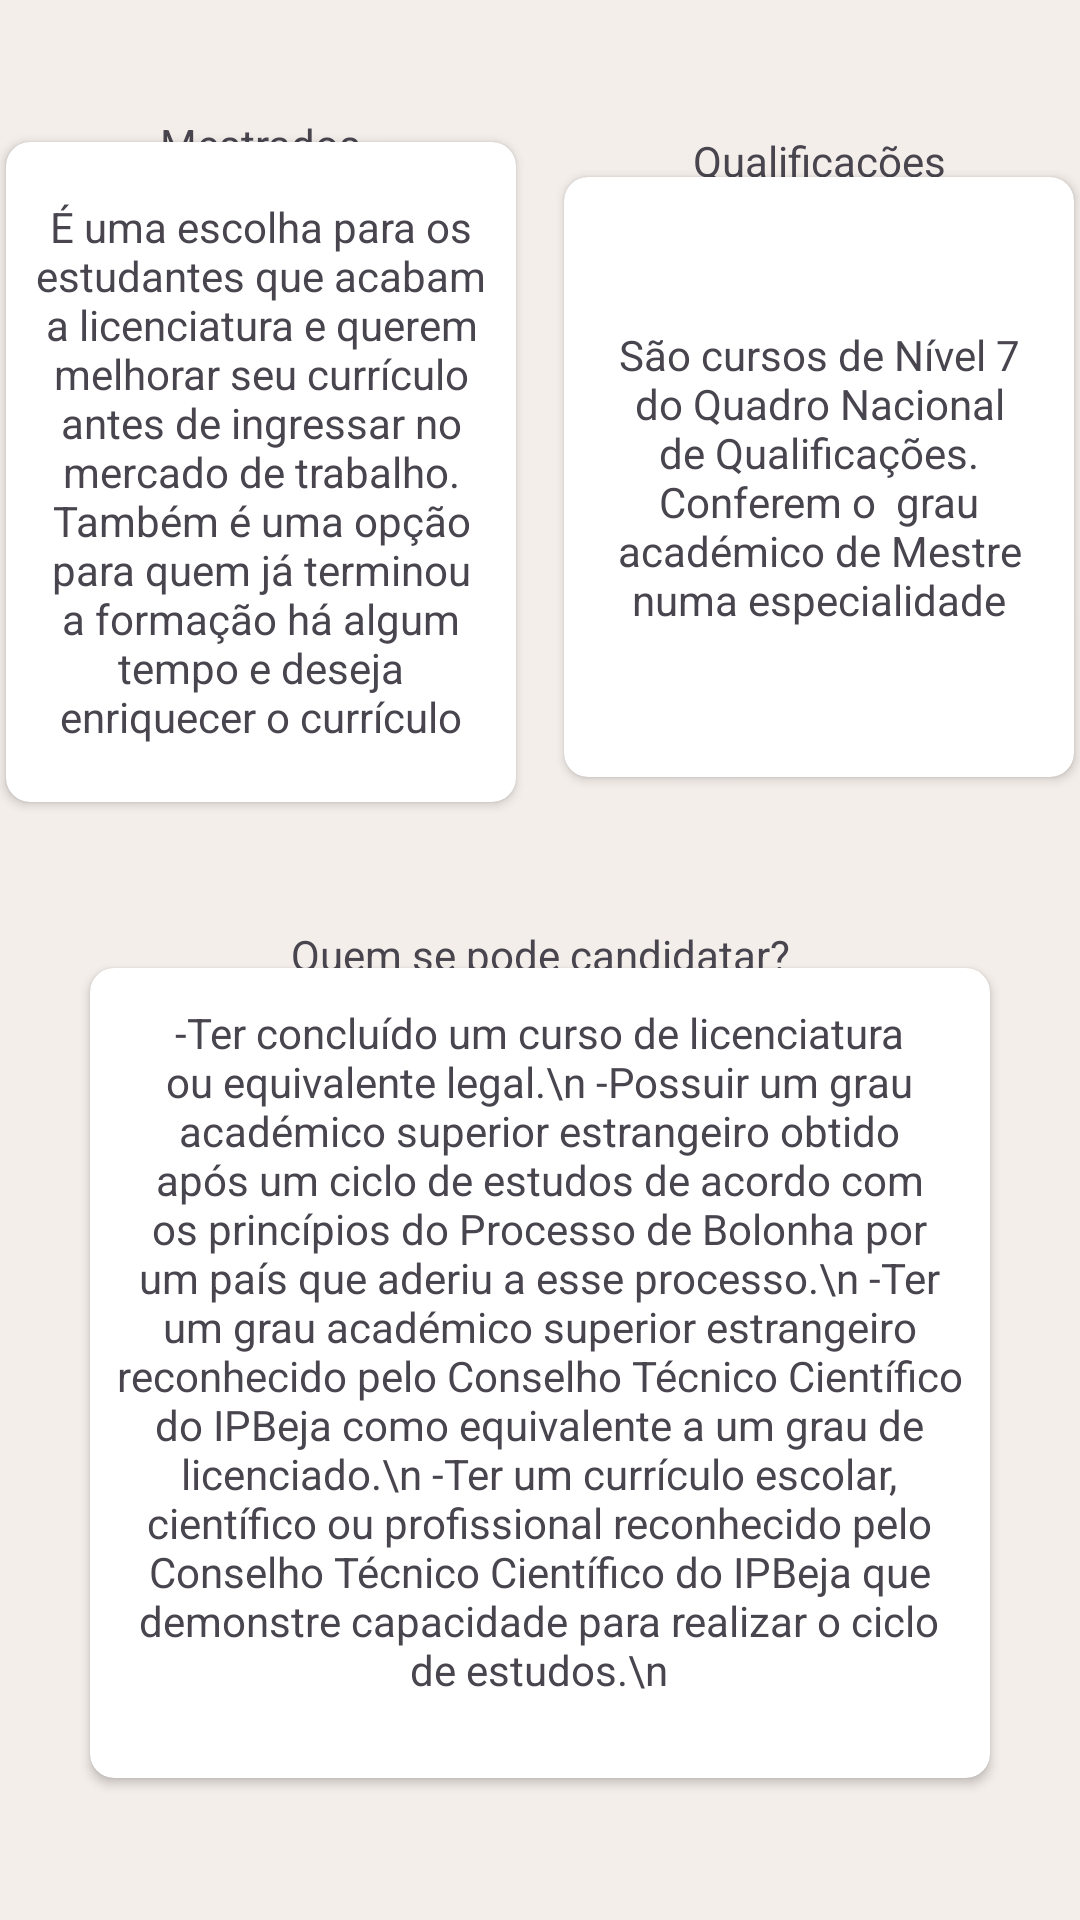

This screen was rendered from an Android layout file. Write that file and the resources it references.
<!-- AndroidManifest.xml: application theme Theme.GICOM_ipbeja -->
<!-- res/layout/activity_mestrado.xml -->
<?xml version="1.0" encoding="utf-8"?>
<androidx.constraintlayout.widget.ConstraintLayout xmlns:android="http://schemas.android.com/apk/res/android"
    xmlns:app="http://schemas.android.com/apk/res-auto"
    xmlns:tools="http://schemas.android.com/tools"
    android:layout_width="match_parent"
    android:layout_height="match_parent"
    android:background="#F4EEEA"
    tools:context=".view.loginActivity">

    <androidx.cardview.widget.CardView
        android:id="@+id/cardViewctesp"
        android:layout_width="170dp"
        android:layout_height="220dp"
        android:layout_margin="8dp"
        android:elevation="8dp"
        app:cardCornerRadius="8dp"
        app:layout_constraintBottom_toTopOf="@+id/cardViewctestpa"
        app:layout_constraintEnd_toStartOf="@+id/cardViewlicen"
        app:layout_constraintStart_toStartOf="parent"
        app:layout_constraintTop_toTopOf="parent">

        <TextView
            android:id="@+id/textViewctesp"
            android:layout_width="wrap_content"
            android:layout_height="wrap_content"
            android:layout_gravity="center"
            android:layout_margin="10dp"
            android:text="É uma escolha para os estudantes que acabam a licenciatura e querem melhorar seu currículo antes de ingressar no mercado de trabalho. Também é uma opção para quem já terminou a formação há algum tempo e deseja enriquecer o currículo"
            android:textAlignment="center" />

    </androidx.cardview.widget.CardView>

    <androidx.cardview.widget.CardView
        android:id="@+id/cardViewlicen"
        android:layout_width="170dp"
        android:layout_height="200dp"
        android:layout_margin="8dp"
        android:elevation="8dp"
        app:cardCornerRadius="8dp"
        app:layout_constraintBottom_toTopOf="@+id/cardViewctestpa"
        app:layout_constraintEnd_toEndOf="parent"
        app:layout_constraintStart_toEndOf="@+id/cardViewctesp"
        app:layout_constraintTop_toTopOf="parent"
        app:layout_constraintVertical_bias="0.478">

        <TextView
            android:id="@+id/textView3"
            android:layout_width="wrap_content"
            android:layout_height="wrap_content"
            android:layout_gravity="center"
            android:layout_margin="10dp"
            android:text="São cursos de Nível 7 do Quadro Nacional de Qualificações. Conferem o  grau académico de Mestre numa especialidade"
            android:textAlignment="center" />

    </androidx.cardview.widget.CardView>

    <androidx.cardview.widget.CardView
        android:id="@+id/cardViewctestpa"
        android:layout_width="300dp"
        android:layout_height="270dp"
        android:layout_margin="8dp"
        android:layout_marginEnd="233dp"
        android:elevation="8dp"
        app:cardCornerRadius="8dp"
        app:layout_constraintBottom_toBottomOf="parent"
        app:layout_constraintEnd_toEndOf="parent"
        app:layout_constraintStart_toStartOf="parent"
        app:layout_constraintTop_toBottomOf="@+id/cardViewctesp">

        <TextView
            android:id="@+id/textView5"
            android:layout_width="285dp"
            android:layout_height="246dp"
            android:layout_gravity="center"
            android:layout_margin="7dp"
            android:text="-Ter concluído um curso de licenciatura ou equivalente legal.\n
-Possuir um grau académico superior estrangeiro obtido após um ciclo de estudos de acordo com os princípios do Processo de Bolonha por um país que aderiu a esse processo.\n
-Ter um grau académico superior estrangeiro reconhecido pelo Conselho Técnico Científico do IPBeja como equivalente a um grau de licenciado.\n
-Ter um currículo escolar, científico ou profissional reconhecido pelo Conselho Técnico Científico do IPBeja que demonstre capacidade para realizar o ciclo de estudos.\n"
            android:textAlignment="center" />

    </androidx.cardview.widget.CardView>

    <TextView
        android:id="@+id/textView15"
        android:layout_width="wrap_content"
        android:layout_height="wrap_content"
        android:layout_marginTop="68dp"
        android:layout_marginBottom="20dp"
        android:text="@string/Mestrados"
        app:layout_constraintBottom_toTopOf="@+id/cardViewctesp"
        app:layout_constraintEnd_toEndOf="@+id/cardViewctesp"
        app:layout_constraintStart_toStartOf="@+id/cardViewctesp"
        app:layout_constraintTop_toTopOf="parent" />

    <TextView
        android:id="@+id/textView16"
        android:layout_width="wrap_content"
        android:layout_height="wrap_content"
        android:layout_marginTop="68dp"
        android:layout_marginBottom="20dp"
        android:text="Qualificações"
        app:layout_constraintBottom_toTopOf="@+id/cardViewlicen"
        app:layout_constraintEnd_toEndOf="@+id/cardViewlicen"
        app:layout_constraintStart_toStartOf="@+id/cardViewlicen"
        app:layout_constraintTop_toTopOf="parent" />

    <TextView
        android:id="@+id/textView18"
        android:layout_width="wrap_content"
        android:layout_height="wrap_content"
        android:layout_marginTop="56dp"
        android:layout_marginBottom="10dp"
        android:text="Quem se pode candidatar?"
        app:layout_constraintBottom_toTopOf="@+id/cardViewctestpa"
        app:layout_constraintEnd_toEndOf="@+id/cardViewctestpa"
        app:layout_constraintStart_toStartOf="@+id/cardViewctestpa"
        app:layout_constraintTop_toBottomOf="@+id/cardViewctesp" />

    

</androidx.constraintlayout.widget.ConstraintLayout>
<!-- resources referenced by this layout -->
<resources>
  <string name="Mestrados">Mestrados</string>
  <style name="Theme.GICOM_ipbeja" parent="Base.Theme.GICOM_ipbeja" />
  <style name="Base.Theme.GICOM_ipbeja" parent="Theme.Material3.DayNight.NoActionBar">
          
          
      </style>
</resources>
